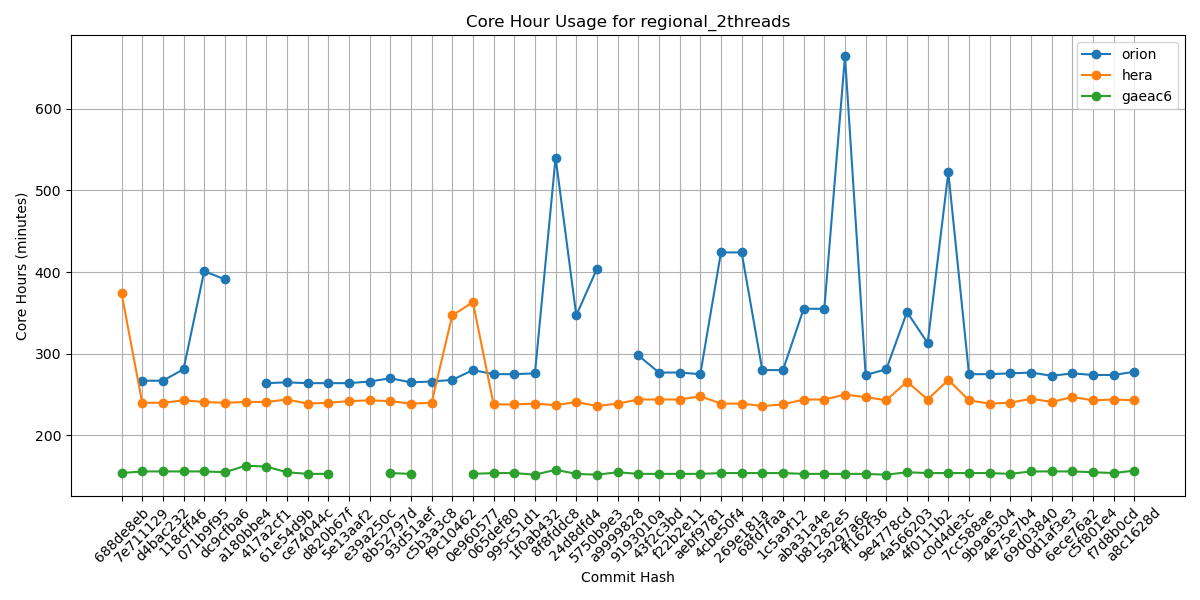

Values plotted in this chart, from the file beside it:
Hash, orion, hera, gaeac6
688de8eb, , 374, 154
7e711129, 267, 240, 156
d4bac232, 267, 240, 156
118cff46, 281, 243, 156
071b9f95, 401, 241, 156
dc9cfba6, 391, 240, 155
a180bbe4, , 241, 163
417a2cf1, 264, 241, 162
61e54d9b, 265, 244, 155
ce74044c, 264, 239, 153
d820b67f, 264, 240, 153
5e13aaf2, 264, 242, 
e39a250c, 266, 243, 
8b52797d, 270, 242, 154
93d51aef, 265, 239, 153
c5b3a3c8, 266, 240, 
f9c10462, 268, 347, 
0e960577, 280, 363, 153
065def80, 275, 238, 154
995c51d1, 275, 238, 154
1f0ab432, 276, 239, 152
8f8fddc8, 540, 237, 158
24d8dfd4, 347, 241, 153
5750b9e3, 404, 236, 152
a9999828, , 239, 155
9193010a, 298, 244, 153
43f2c3bd, 277, 244, 153
f22b2e11, 277, 244, 153
aebf9781, 275, 248, 153
4cbe50f4, 424, 239, 154
269e181a, 424, 239, 154
68fd7faa, 280, 236, 154
1c5a9f12, 280, 238, 154
aba31a4e, 355, 244, 153
b81282e5, 355, 244, 153
5a297a6e, 664, 250, 153
ff162f36, 274, 247, 153
9e4778cd, 281, 243, 152
4a566203, 351, 266, 155
4f0111b2, 313, 244, 154
c0d4de3c, 522, 268, 154
7cc588ae, 275, 243, 154
9b9a6304, 275, 239, 154
4e75e7b4, 276, 240, 153
69d03840, 277, 245, 156
0d1af3e3, 273, 241, 156
6ece76a2, 276, 247, 156
c5f801e4, 274, 243, 155
f7d8b0cd, 274, 244, 154
a8c1628d, 278, 243, 157
